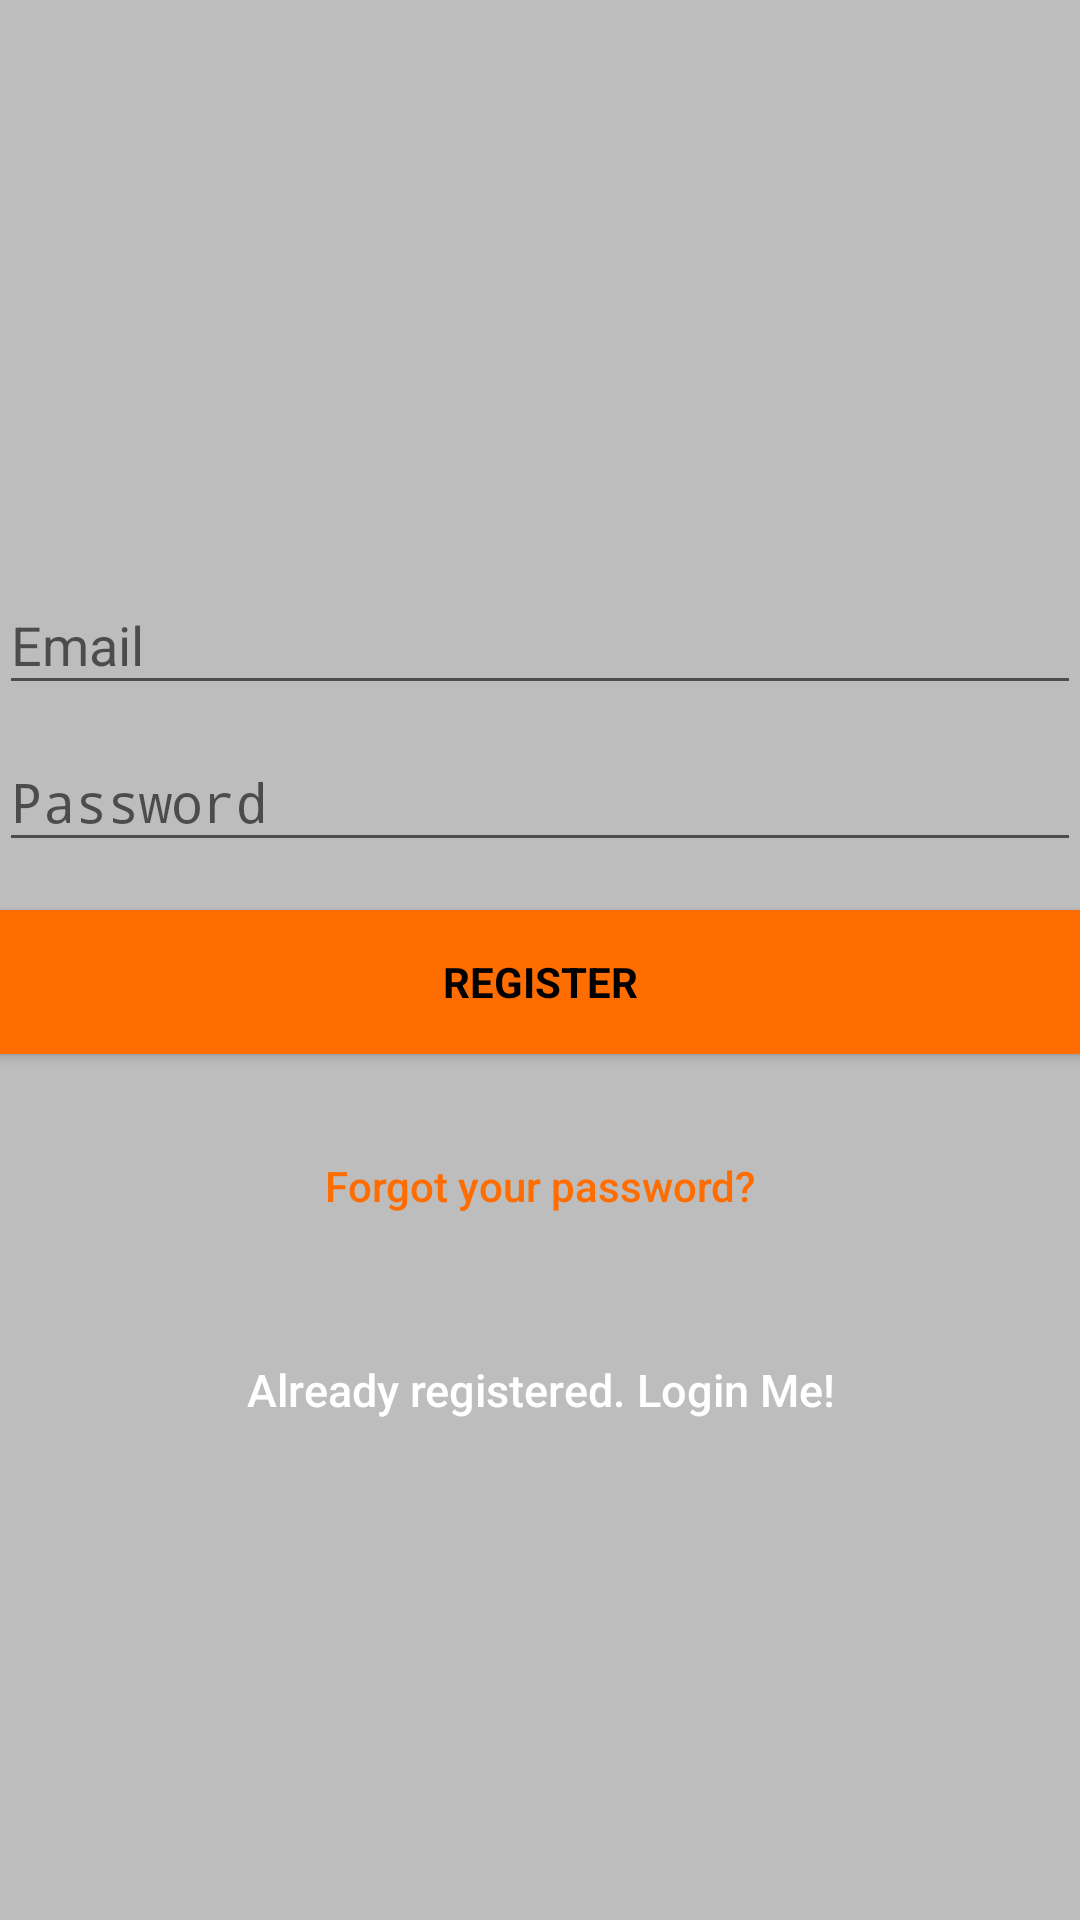

The Android layout XML behind this screen, and the referenced resources:
<!-- AndroidManifest.xml: application theme AppTheme -->
<!-- res/layout/activity_sign_up.xml -->
<?xml version="1.0" encoding="utf-8"?>
<android.support.design.widget.CoordinatorLayout xmlns:android="http://schemas.android.com/apk/res/android"
    xmlns:app="http://schemas.android.com/apk/res-auto"
    xmlns:tools="http://schemas.android.com/tools"
    android:layout_width="match_parent"
    android:layout_height="match_parent"
    android:fitsSystemWindows="true"
    tools:context=".SignUpActivity">

    <LinearLayout
        android:layout_width="fill_parent"
        android:layout_height="fill_parent"
        android:background="@color/grey"
        android:gravity="center"
        android:orientation="vertical"
        android:padding="@dimen/activity_horizontal_margin">


        <ImageView
            android:layout_width="@dimen/logo_w_h"
            android:layout_height="@dimen/logo_w_h"
            android:layout_gravity="center_horizontal"
            android:layout_marginBottom="30dp"
            android:src="@mipmap/ic_launcher" />

        <android.support.design.widget.TextInputLayout
            android:layout_width="match_parent"
            android:layout_height="wrap_content">

            <EditText
                android:id="@+id/email"
                android:layout_width="match_parent"
                android:layout_height="wrap_content"
                android:hint="@string/email"
                android:inputType="textEmailAddress"
                android:maxLines="1"
                android:singleLine="true"
                android:textColor="@android:color/white" />

        </android.support.design.widget.TextInputLayout>

        <android.support.design.widget.TextInputLayout
            android:layout_width="match_parent"
            android:layout_height="wrap_content">

            <EditText
                android:id="@+id/password"
                android:layout_width="match_parent"
                android:layout_height="wrap_content"
                android:focusableInTouchMode="true"
                android:hint="@string/hint_password"
                android:imeOptions="actionUnspecified"
                android:inputType="textPassword"
                android:maxLines="1"
                android:singleLine="true"
                android:textColor="@android:color/white" />

        </android.support.design.widget.TextInputLayout>

        <Button
            android:id="@+id/sign_up_button"
            style="?android:textAppearanceSmall"
            android:layout_width="match_parent"
            android:layout_height="wrap_content"
            android:layout_marginTop="16dp"
            android:background="@color/colorPrimary"
            android:text="@string/action_sign_in_short"
            android:textColor="@android:color/black"
            android:textStyle="bold" />

        <Button
            android:id="@+id/btn_reset_password"
            android:layout_width="fill_parent"
            android:layout_height="wrap_content"
            android:layout_marginTop="20dip"
            android:background="@null"
            android:text="@string/btn_forgot_password"
            android:textAllCaps="false"
            android:textColor="@color/colorPrimary" />

        

        <Button
            android:id="@+id/sign_in_button"
            android:layout_width="fill_parent"
            android:layout_height="wrap_content"
            android:layout_marginTop="20dip"
            android:background="@null"
            android:text="@string/btn_link_to_login"
            android:textAllCaps="false"
            android:textColor="@color/white"
            android:textSize="15dp" />
    </LinearLayout>

    <ProgressBar
        android:id="@+id/progressBar"
        android:layout_width="30dp"
        android:layout_height="30dp"
        android:layout_gravity="center|bottom"
        android:layout_marginBottom="20dp"
        android:visibility="gone" />
</android.support.design.widget.CoordinatorLayout>
<!-- resources referenced by this layout -->
<resources>
  <color name="colorPrimary">#FF6D00</color>
  <color name="grey">#BDBDBD</color>
  <color name="white">#ffffff</color>
  <!-- mipmap ic_launcher: png bitmap (mipmap-hdpi, 1858 bytes) -->
  <string name="action_sign_in_short">Register</string>
  <string name="btn_forgot_password">Forgot your password?</string>
  <string name="btn_link_to_login">Already registered. Login Me!</string>
  <string name="email">Email</string>
  <string name="hint_password">Password</string>
  <style name="AppTheme" parent="Theme.AppCompat.Light.NoActionBar">
          
          <item name="colorPrimary">@color/colorPrimary</item>
          <item name="colorPrimaryDark">@color/colorPrimaryDark</item>
          <item name="colorAccent">@color/colorAccent</item>
      </style>
  <color name="colorPrimaryDark">#0091ff</color>
  <color name="colorAccent">#616161</color>
</resources>
